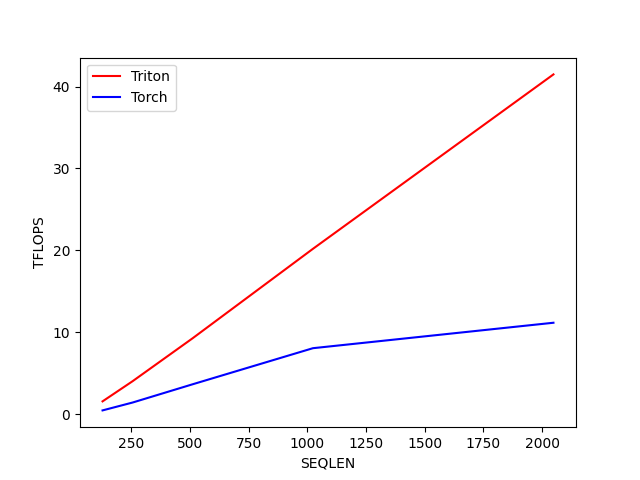

The file beside this chart, header and first rows:
SEQLEN, Triton, Torch
128, 1.563, 0.4597
256, 4.026, 1.421
512, 9.278, 3.653
1024, 20.19, 8.057
2048, 41.49, 11.16
